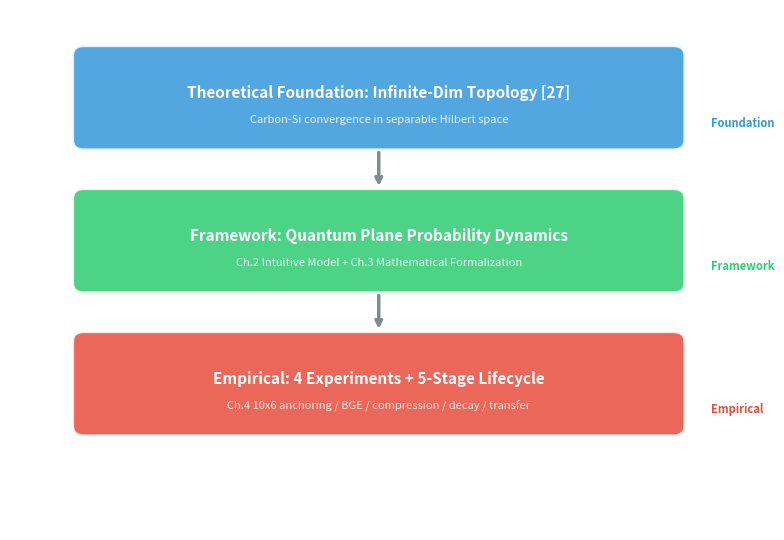

Here is the Python script that generated this plot:
import matplotlib.pyplot as plt
import matplotlib.patches as mpatches

fig, ax = plt.subplots(figsize=(8, 5.5))
ax.set_xlim(0, 10)
ax.set_ylim(0, 8)
ax.axis('off')

# Colors
c1 = '#3498DB'  # blue - theory
c2 = '#2ECC71'  # green - framework
c3 = '#E74C3C'  # red - empirical
arrow_color = '#7F8C8D'

def draw_box(ax, x, y, w, h, color, text, sub_text=''):
    rect = mpatches.FancyBboxPatch((x, y), w, h, boxstyle="round,pad=0.15",
                                     facecolor=color, edgecolor='white', linewidth=2, alpha=0.85)
    ax.add_patch(rect)
    ax.text(x + w/2, y + h/2 + 0.08, text, ha='center', va='center',
            fontsize=11, fontweight='bold', color='white')
    if sub_text:
        ax.text(x + w/2, y + h/2 - 0.35, sub_text, ha='center', va='center',
                fontsize=8, color='white', alpha=0.85)

def draw_arrow(ax, x1, y1, x2, y2):
    ax.annotate('', xy=(x2, y2), xytext=(x1, y1),
                arrowprops=dict(arrowstyle='->', color=arrow_color, lw=2.5))

# Three boxes
y_start = 6.0
box_w, box_h = 8.0, 1.3
x_center = 1.0

draw_box(ax, x_center, y_start, box_w, box_h, c1,
         'Theoretical Foundation: Infinite-Dim Topology [27]',
         'Carbon-Si convergence in separable Hilbert space')

draw_box(ax, x_center, 3.8, box_w, box_h, c2,
         'Framework: Quantum Plane Probability Dynamics',
         'Ch.2 Intuitive Model + Ch.3 Mathematical Formalization')

draw_box(ax, x_center, 1.6, box_w, box_h, c3,
         'Empirical: 4 Experiments + 5-Stage Lifecycle',
         'Ch.4 10x6 anchoring / BGE / compression / decay / transfer')

# Arrows
draw_arrow(ax, x_center + box_w/2, 5.85, x_center + box_w/2, 5.25)
draw_arrow(ax, x_center + box_w/2, 3.65, x_center + box_w/2, 3.05)

# Side labels
ax.text(9.5, 6.2, 'Foundation', fontsize=8, color=c1, fontweight='bold')
ax.text(9.5, 4.0, 'Framework', fontsize=8, color=c2, fontweight='bold')
ax.text(9.5, 1.8, 'Empirical', fontsize=8, color=c3, fontweight='bold')

plt.tight_layout()
plt.savefig('fig_theory_framework.png', dpi=300, bbox_inches='tight')
plt.close()
print("生成完成：fig_theory_framework.png")
